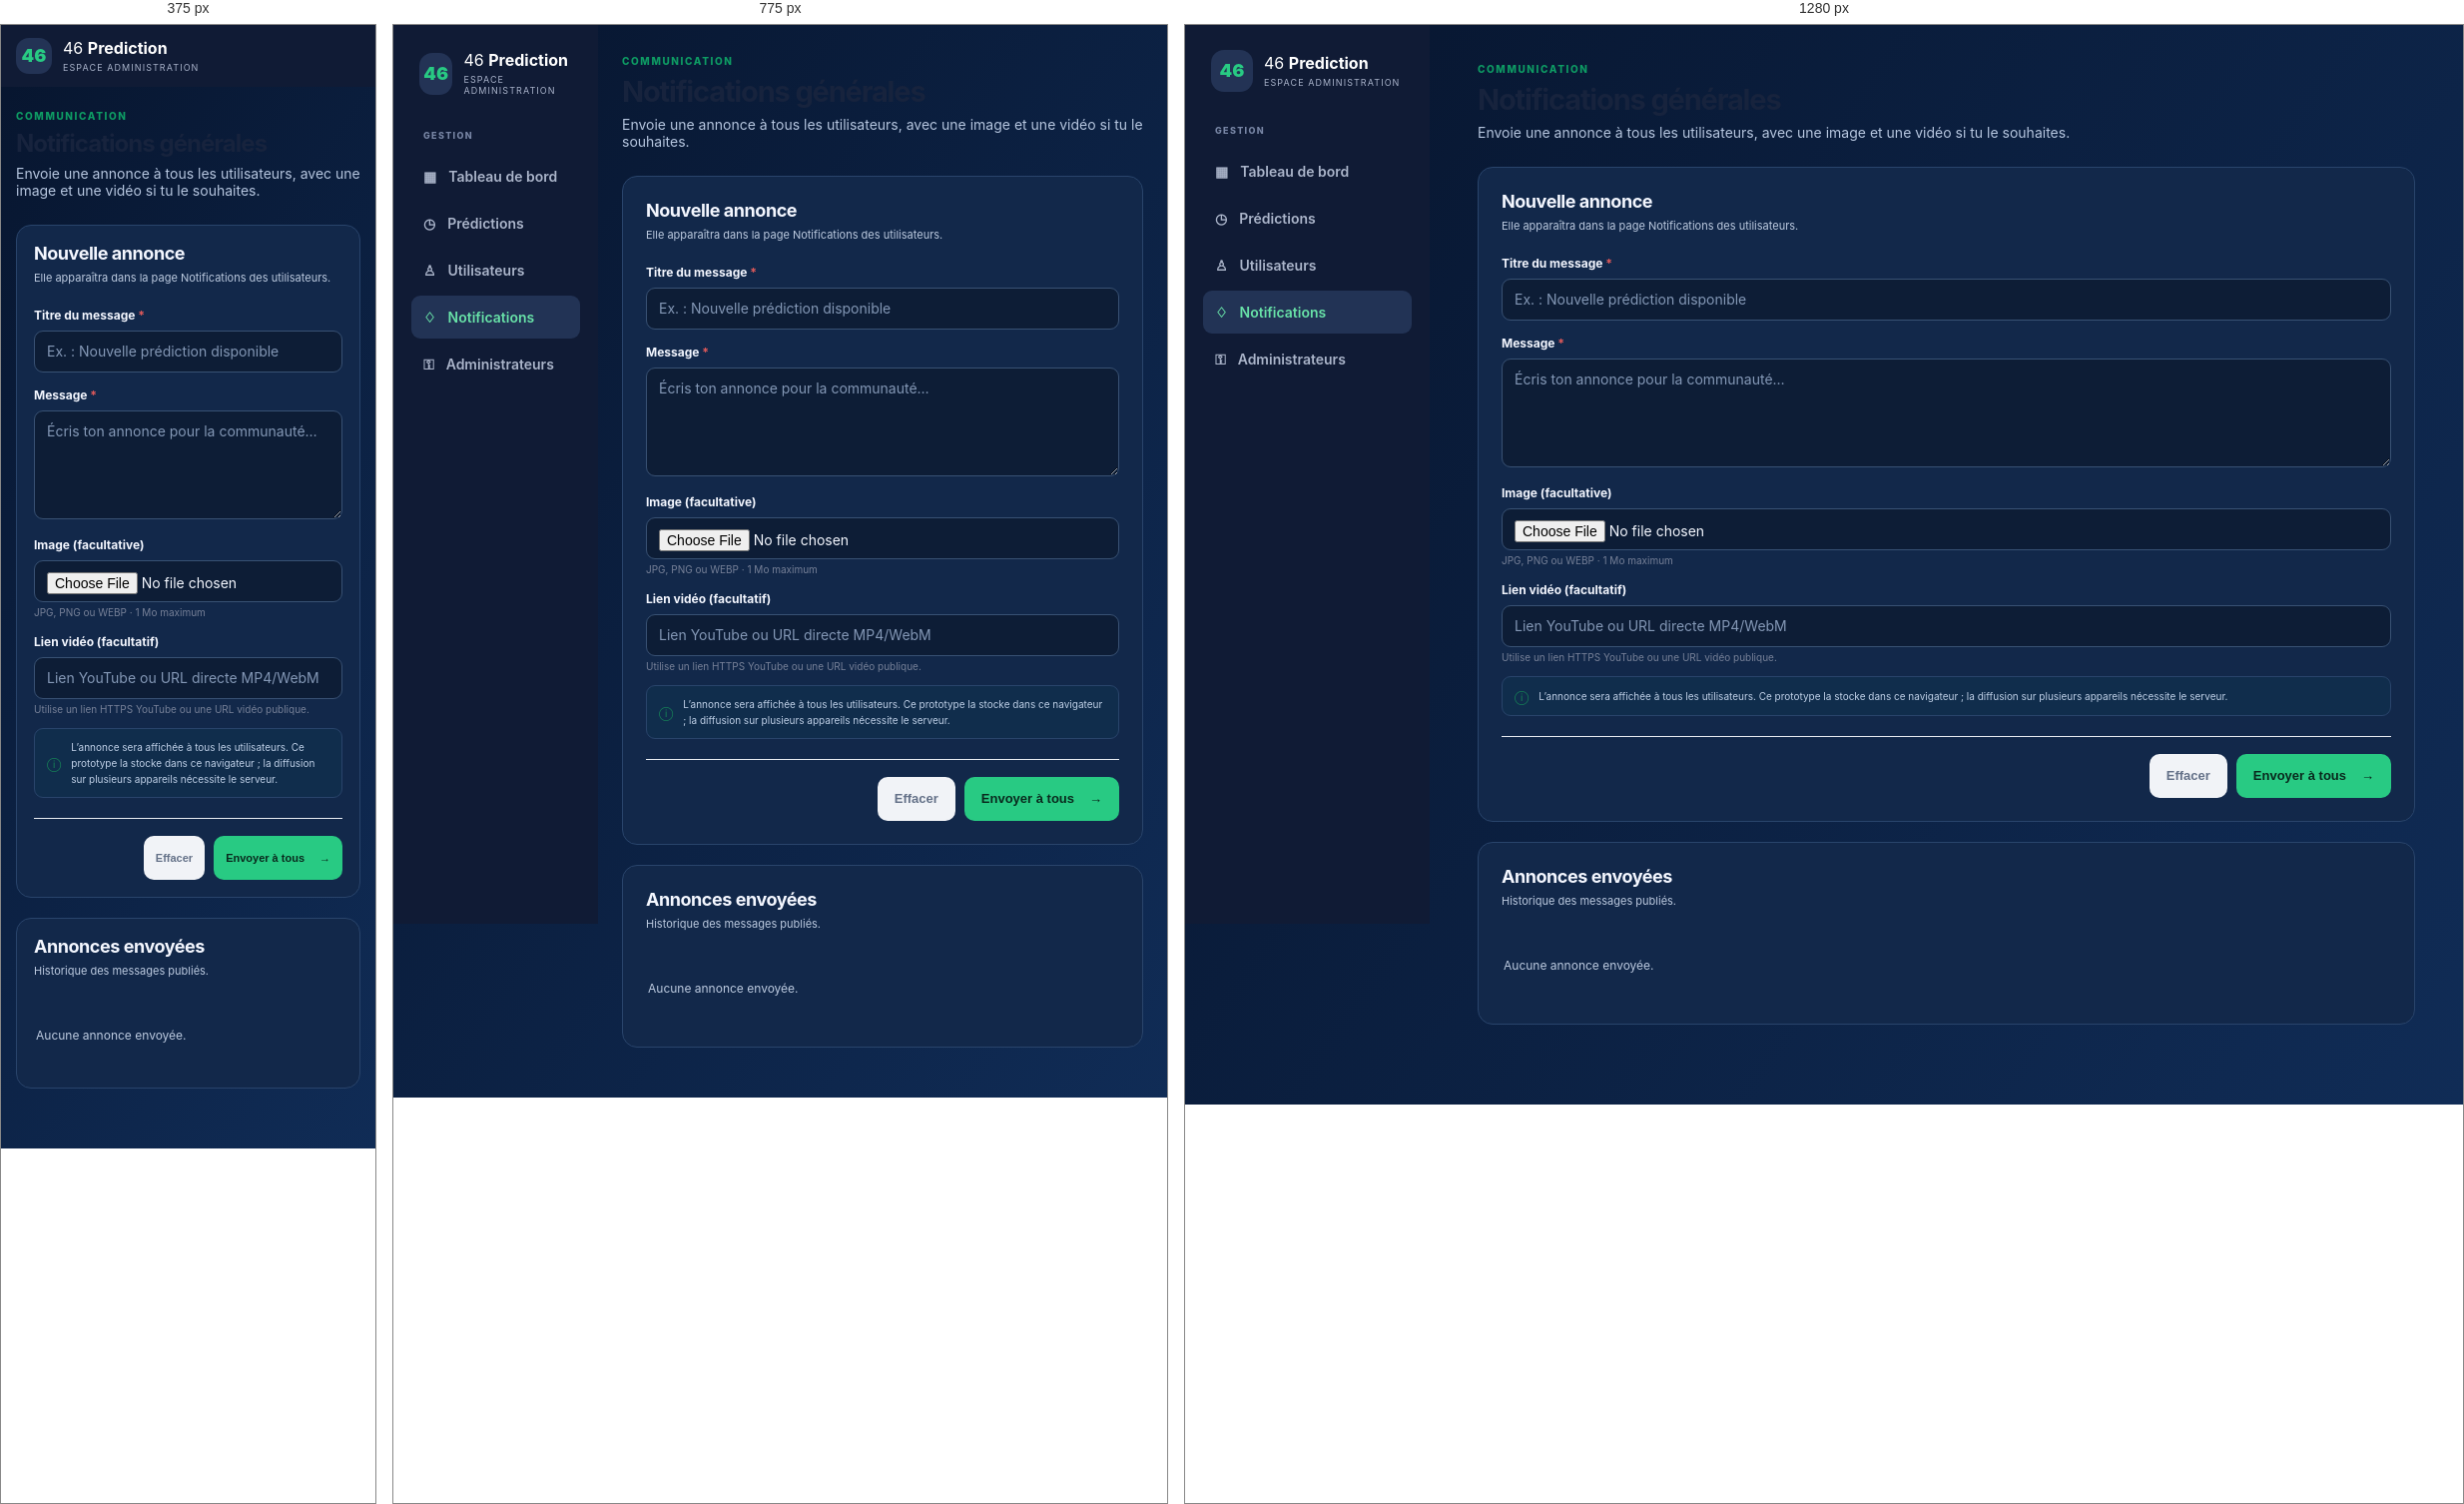
Rendered at 375 px, 775 px and 1280 px, left to right.

<!-- file: admin-notifications.html -->
<!doctype html><html lang="fr"><head><meta charset="utf-8"><meta name="viewport" content="width=device-width, initial-scale=1"><title>Notifications générales — Administration 46</title><link rel="stylesheet" href="styles.css"><script src="app.js" defer></script></head><body data-page="admin-notifications"><aside class="sidebar"><a class="brand" href="index.html"><span class="brand-mark">46</span><span>46 <b>Prediction</b><small>ESPACE ADMINISTRATION</small></span></a><div class="side-label">GESTION</div><a class="side-link" href="admin.html">▦ <span>Tableau de bord</span></a><a class="side-link" href="admin-predictions.html">◷ <span>Prédictions</span></a><a class="side-link" href="admin-users.html">♙ <span>Utilisateurs</span></a><a class="side-link active" href="admin-notifications.html">♢ <span>Notifications</span></a><a class="side-link" href="admin-permissions.html">⚿ <span>Administrateurs</span></a></aside><main class="admin-main"><div class="admin-heading"><div><p class="eyebrow">COMMUNICATION</p><h1>Notifications générales</h1><p class="muted">Envoie une annonce à tous les utilisateurs, avec une image et une vidéo si tu le souhaites.</p></div></div><section class="admin-panel"><div class="panel-heading"><div><h2>Nouvelle annonce</h2><p>Elle apparaîtra dans la page Notifications des utilisateurs.</p></div></div><form id="announcement-form"><label for="announcement-title">Titre du message <span class="required">*</span></label><input id="announcement-title" name="title" maxlength="100" placeholder="Ex. : Nouvelle prédiction disponible" required><label for="announcement-message">Message <span class="required">*</span></label><textarea id="announcement-message" name="message" rows="5" maxlength="2000" placeholder="Écris ton annonce pour la communauté…" required></textarea><label for="announcement-image">Image (facultative)</label><input id="announcement-image" name="image" type="file" accept="image/png,image/jpeg,image/webp"><small class="label-hint">JPG, PNG ou WEBP · 1 Mo maximum</small><div id="announcement-image-preview" class="image-preview hidden"></div><label for="announcement-video">Lien vidéo (facultatif)</label><input id="announcement-video" name="video" type="url" placeholder="Lien YouTube ou URL directe MP4/WebM"><small class="label-hint">Utilise un lien HTTPS YouTube ou une URL vidéo publique.</small><div id="announcement-video-preview" class="video-preview hidden"></div><div class="form-note"><span>ⓘ</span><p>L’annonce sera affichée à tous les utilisateurs. Ce prototype la stocke dans ce navigateur ; la diffusion sur plusieurs appareils nécessite le serveur.</p></div><div class="form-actions"><button class="button button-quiet" type="reset">Effacer</button><button class="button button-green" type="submit">Envoyer à tous <span>→</span></button></div></form></section><section class="admin-panel"><div class="panel-heading"><div><h2>Annonces envoyées</h2><p>Historique des messages publiés.</p></div></div><div id="announcements-admin-list" class="admin-list"><p class="admin-empty">Aucune annonce envoyée.</p></div></section></main><div id="toast" class="toast" role="status" aria-live="polite"></div></body></html>


/* @media block from styles.css */
@media(max-width:900px){.topbar{padding:0 22px}.container{padding:25px 22px 50px}.hero{padding:32px}.hero-art{width:220px}.sidebar{width:205px}.admin-main{margin-left:205px;padding:30px 24px}.main-nav{gap:18px}}

/* @media block from styles.css */
@media(max-width:650px){.topbar{height:auto;min-height:68px;padding:12px 16px;flex-wrap:wrap;gap:12px}.brand-mark{width:36px;height:36px}.main-nav{order:3;width:100%;height:36px;justify-content:space-around}.main-nav a{font-size:11px}.wallet{gap:7px}.wallet span{padding:7px;font-size:11px}.avatar{width:32px;height:32px}.hero{padding:28px 23px;min-height:unset}.hero h1{font-size:32px}.hero-art{display:none}.prediction-grid{grid-template-columns:1fr}.section-head{margin-top:32px}.container{padding:20px 15px 42px}footer{margin:0 15px;flex-wrap:wrap}.sidebar{position:relative;width:auto;height:auto;padding:13px 15px;display:block}.sidebar .brand{padding:0}.side-label,.side-link,.side-bottom{display:none}.admin-main{margin:0;padding:23px 15px 40px}.admin-heading{align-items:flex-start;gap:10px}.admin-heading h1{font-size:24px}.admin-heading .button{font-size:11px;padding:0 10px;white-space:nowrap}.stats-grid{grid-template-columns:1fr}.stat-card{padding:12px}.admin-panel{padding:17px}.form-row,.options-list{grid-template-columns:1fr}.form-actions .button{padding:0 12px;font-size:11px}.admin-item{align-items:flex-start}.admin-item button{white-space:nowrap}}

/* @media block from styles.css */
@media(max-width:650px){.meaning-grid{grid-template-columns:1fr}.chart-counts{flex-direction:column}.participation-choices button{padding:0 10px}}

/* @media block from styles.css */
@media(max-width:650px){.account-page{padding-top:26px}.account-card{padding:18px}.account-tabs{flex-direction:column}.account-tab{text-align:center}.account-balance{gap:12px}}

/* @media block from styles.css */
@media(max-width:650px){.card-image{height:150px}.detail-image{height:220px}.admin-detail-image{height:210px}.announcement-image{height:180px}.image-preview img{height:170px}}